Image classification data set "recortes" (Dxnn017/fruit-detector-pricer on GitHub). Class labels (10): apple red 1, banana 1, cantaloupe 2, cocos 1, granadilla 1, kiwi 1, maracuja 1, peach 2, pear forelle 1, pineapple mini 1.

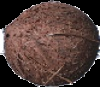
Label: cocos 1

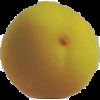
Label: peach 2

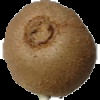
Label: kiwi 1

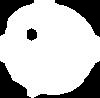
Label: maracuja 1

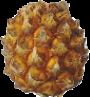
Label: pineapple mini 1

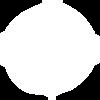
Label: pear forelle 1
